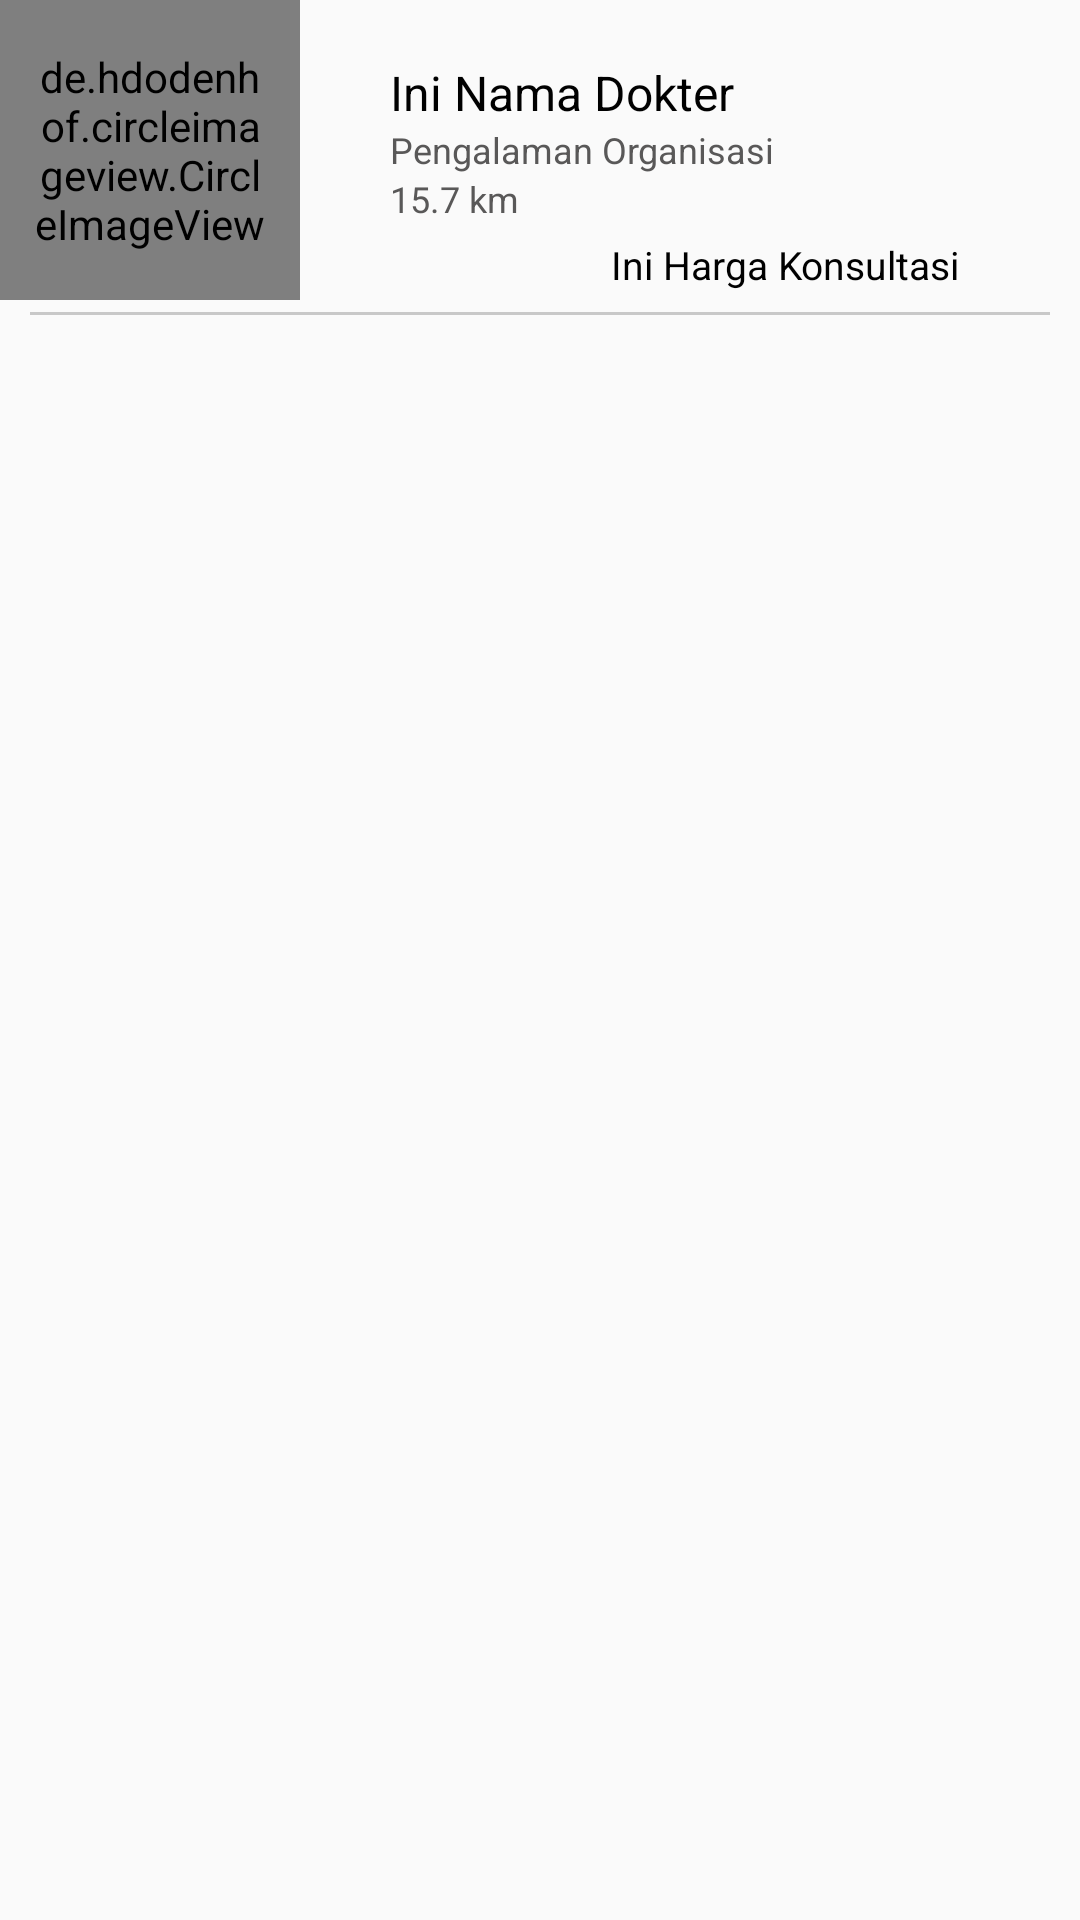

The Android layout XML behind this screen, and the referenced resources:
<!-- AndroidManifest.xml: application theme Theme.Giziku -->
<!-- res/layout/konsultasi_item.xml -->
<?xml version="1.0" encoding="utf-8"?>
<androidx.constraintlayout.widget.ConstraintLayout xmlns:android="http://schemas.android.com/apk/res/android"
    android:layout_width="match_parent"
    android:layout_height="wrap_content"
    xmlns:app="http://schemas.android.com/apk/res-auto">

    <de.hdodenhof.circleimageview.CircleImageView
        android:id="@+id/imageKonsultasi"
        android:layout_width="100dp"
        android:layout_height="100dp"
        android:padding="10dp"
        android:src="@drawable/gambarpink"
        app:layout_constraintStart_toStartOf="parent"
        app:layout_constraintTop_toTopOf="parent" />
    
    <TextView
        android:id="@+id/namaKonsultasi"
        android:layout_width="wrap_content"
        android:layout_height="wrap_content"
        android:text="Ini Nama Dokter"
        android:textColor="@color/black"
        app:layout_constraintStart_toEndOf="@id/imageKonsultasi"
        app:layout_constraintTop_toTopOf="@id/imageKonsultasi"
        android:layout_marginStart="30dp"
        android:layout_marginTop="20dp"
        android:textSize="16sp"/>

    <TextView
        android:id="@+id/pengalamanKonsultasi"
        android:layout_width="wrap_content"
        android:layout_height="wrap_content"
        android:text="Pengalaman Organisasi"
        android:textSize="12sp"
        android:textColor="@color/hitamburam"
        app:layout_constraintTop_toBottomOf="@id/namaKonsultasi"
        app:layout_constraintStart_toStartOf="@id/namaKonsultasi"/>

    <TextView
        android:id="@+id/jarakKonsultasi"
        android:layout_width="wrap_content"
        android:layout_height="wrap_content"
        android:text="15.7 km"
        android:textColor="@color/hitamburam"
        android:textSize="12sp"
        app:layout_constraintTop_toBottomOf="@id/pengalamanKonsultasi"
        app:layout_constraintStart_toStartOf="@id/pengalamanKonsultasi"/>

    <TextView
        android:id="@+id/hargaKonsultasi"
        android:layout_width="wrap_content"
        android:layout_height="wrap_content"
        android:text="Ini Harga Konsultasi"
        android:textColor="@color/black"
        android:layout_marginTop="5dp"
        android:textSize="13sp"
        app:layout_constraintEnd_toEndOf="parent"
        app:layout_constraintTop_toBottomOf="@id/jarakKonsultasi"
        android:layout_marginEnd="40dp"/>

    <ImageView
        android:layout_width="match_parent"
        android:layout_height="wrap_content"
        android:src="@drawable/garis"
        android:layout_marginTop="4dp"
        app:layout_constraintTop_toBottomOf="@id/imageKonsultasi"
        android:layout_marginBottom="3dp"/>

    

</androidx.constraintlayout.widget.ConstraintLayout>
<!-- resources referenced by this layout -->
<resources>
  <color name="black">#FF000000</color>
  <color name="hitamburam">#595858</color>
  <!-- drawable gambarpink: png bitmap (drawable, 51665 bytes) -->
  <!-- drawable garis (drawable) -->
  <vector xmlns:android="http://schemas.android.com/apk/res/android"
      android:width="340dp"
      android:height="1dp"
      android:viewportWidth="340"
      android:viewportHeight="1">
  
      <path
          android:fillColor="#33000000"
          android:pathData="M0 1L340 1 340 0 0 0z"/>
  
  </vector>
  <style name="Theme.Giziku" parent="Base.Theme.Giziku" />
  <style name="Base.Theme.Giziku" parent="Theme.AppCompat.DayNight.NoActionBar">
          
           <item name="colorPrimary">@color/primary</item>
          <item name="bottomSheetDialogTheme">@style/AppBottomSheetDialogTheme</item>
      </style>
  <color name="primary">#186F65</color>
  <style name="AppBottomSheetDialogTheme" parent="Theme.Design.Light.BottomSheetDialog">
          <item name="bottomSheetStyle">@style/AppModalStyle</item>
  
      </style>
  <style name="AppModalStyle" parent="Widget.Design.BottomSheet.Modal">
          <item name="android:background">@drawable/sheet_bg</item>
      </style>
  <!-- drawable sheet_bg (drawable) -->
  <?xml version="1.0" encoding="utf-8"?>
  <shape xmlns:android="http://schemas.android.com/apk/res/android"
      android:shape="rectangle">
  
      
      <solid android:color="#FFFFFF" />
  
      
      <stroke
          android:width="1dp"
          android:color="#CCCCCC" />
  
      
      <corners
          android:topLeftRadius="20dp"
          android:topRightRadius="20dp" />
  
  </shape>
</resources>
